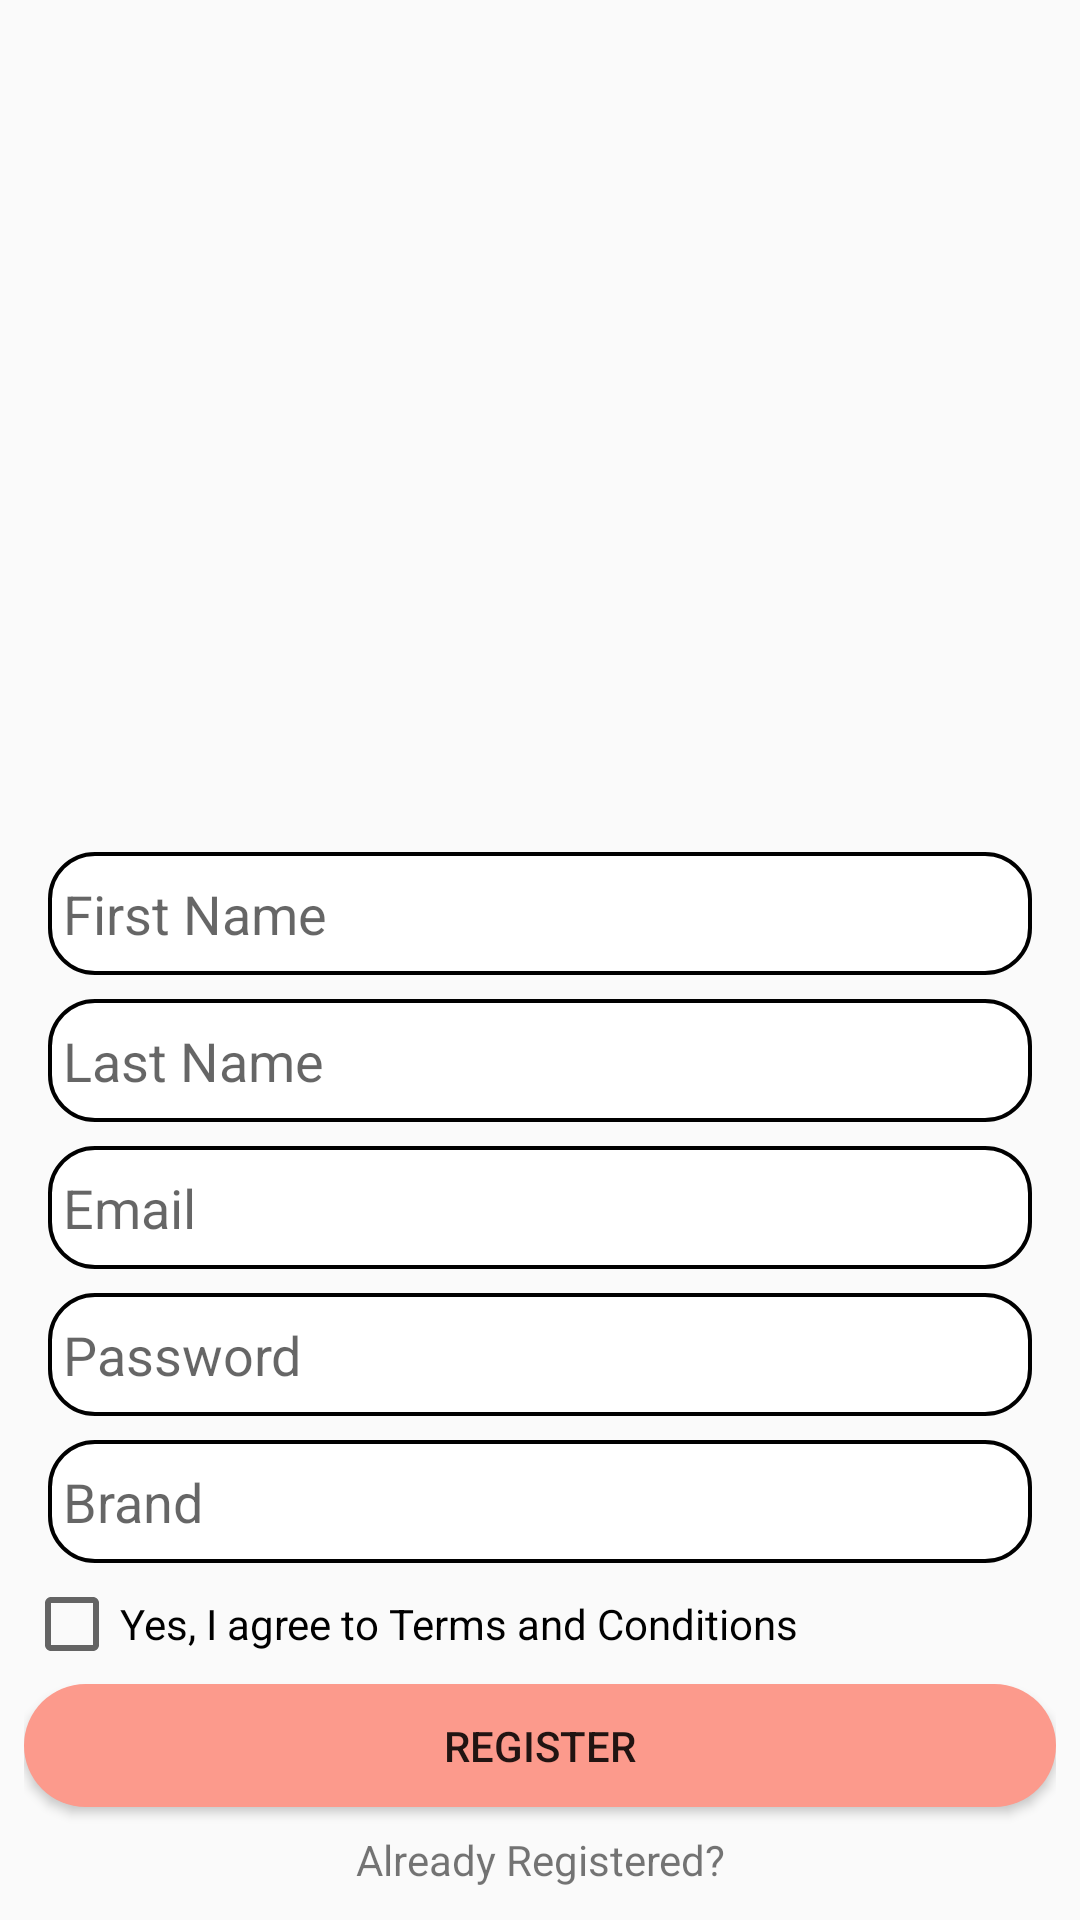

Here is an Android app screen rendered from its layout file. Give the layout XML and the strings, colors and styles it references.
<!-- AndroidManifest.xml: application theme AppTheme -->
<!-- res/layout/activity_seller_signup_fragment.xml -->
<?xml version="1.0" encoding="utf-8"?>
<android.support.constraint.ConstraintLayout xmlns:android="http://schemas.android.com/apk/res/android"
    xmlns:app="http://schemas.android.com/apk/res-auto"
    xmlns:tools="http://schemas.android.com/tools"
    android:layout_width="match_parent"
    android:layout_height="match_parent"
    tools:context=".UserSignUpFragmenrt">

    <LinearLayout
        android:layout_width="match_parent"
        android:layout_height="366dp"
        android:layout_marginEnd="8dp"
        android:layout_marginStart="8dp"
        android:layout_marginTop="8dp"
        android:orientation="vertical"
        android:weightSum="35"
        app:layout_constraintBottom_toBottomOf="parent"
        app:layout_constraintEnd_toEndOf="parent"
        app:layout_constraintHorizontal_bias="0.0"
        app:layout_constraintStart_toStartOf="parent"
        app:layout_constraintTop_toTopOf="@+id/guideline6"
        app:layout_constraintVertical_bias="0.333">


        <EditText
            android:id="@+id/firstid"
            android:layout_width="match_parent"
            android:layout_height="0dp"
            android:layout_marginEnd="8dp"
            android:layout_marginStart="8dp"
            android:layout_marginTop="10dp"
            android:layout_weight="5"
            android:background="@drawable/input_shape"
            android:ems="10"
            android:hint="First Name"
            android:inputType="text"
            app:layout_constraintEnd_toEndOf="parent"
            app:layout_constraintStart_toStartOf="parent"
            tools:layout_editor_absoluteY="217dp" />

        <EditText
            android:id="@+id/lastid"
            android:layout_width="match_parent"
            android:layout_height="0dp"
            android:layout_marginEnd="8dp"
            android:layout_marginStart="8dp"
            android:layout_marginTop="8dp"
            android:layout_weight="5"
            android:background="@drawable/input_shape"
            android:ems="10"
            android:hint="Last Name"
            android:inputType="text"
            app:layout_constraintEnd_toEndOf="parent"
            app:layout_constraintHorizontal_bias="0.1"
            app:layout_constraintStart_toStartOf="parent"
            app:layout_constraintTop_toBottomOf="@id/firstid" />

        <EditText
            android:id="@+id/emailid"
            android:layout_width="match_parent"
            android:layout_height="0dp"
            android:layout_marginEnd="8dp"
            android:layout_marginStart="8dp"
            android:layout_marginTop="8dp"
            android:layout_weight="5"
            android:background="@drawable/input_shape"
            android:ems="10"
            android:hint="Email"
            android:inputType="textEmailAddress"
            app:layout_constraintEnd_toEndOf="parent"
            app:layout_constraintStart_toStartOf="parent"
            tools:layout_editor_absoluteY="315dp" />

        <EditText
            android:id="@+id/passid"
            android:layout_width="match_parent"
            android:layout_height="0dp"
            android:layout_alignParentBottom="true"
            android:layout_marginEnd="8dp"
            android:layout_marginStart="8dp"
            android:layout_marginTop="8dp"
            android:layout_weight="5"
            android:background="@drawable/input_shape"
            android:ems="10"
            android:hint="Password"
            android:inputType="textPassword"
            app:layout_constraintEnd_toEndOf="parent"
            app:layout_constraintStart_toStartOf="parent"
            app:layout_constraintTop_toBottomOf="@+id/emailid" />

        

        <EditText
            android:id="@+id/brandid"
            android:layout_width="match_parent"
            android:layout_height="0dp"
            android:layout_marginEnd="8dp"
            android:layout_marginStart="8dp"
            android:layout_marginTop="8dp"
            android:layout_weight="5"
            android:background="@drawable/input_shape"
            android:ems="10"
            android:hint="Brand"
            android:inputType="text"
            android:singleLine="true"
            app:layout_constraintEnd_toEndOf="parent"
            app:layout_constraintStart_toStartOf="parent"
            app:layout_constraintTop_toBottomOf="@+id/passid" />

        <CheckBox
            android:id="@+id/checkbox"
            android:layout_width="match_parent"
            android:layout_height="0dp"
            android:layout_marginTop="8dp"
            android:layout_weight="3"
            android:text="Yes, I agree to Terms and Conditions"/>

        <Button
            android:id="@+id/registerbtnid"
            android:layout_width="match_parent"
            android:layout_height="0dp"
            android:layout_above="@+id/textView"
            android:layout_marginTop="8dp"
            android:layout_weight="5"
            android:background="@drawable/button_shape"
            android:text="Register"
            tools:layout_editor_absoluteY="495dp" />

        <TextView
            android:id="@+id/textview"
            android:layout_width="match_parent"
            android:layout_height="9dp"
            android:layout_marginBottom="4dp"
            android:layout_marginTop="8dp"
            android:layout_weight="2"
            android:clickable="true"
            android:gravity="center_horizontal"
            android:text="Already Registered?"
            android:textAlignment="center"
            app:layout_constraintTop_toBottomOf="@+id/registerbtnid" />

    </LinearLayout>

</android.support.constraint.ConstraintLayout>
<!-- resources referenced by this layout -->
<resources>
  <!-- drawable button_shape (drawable) -->
  <?xml version="1.0" encoding="utf-8"?>
      <shape xmlns:android="http://schemas.android.com/apk/res/android">
  
         <corners android:radius="25dp" />
         <padding
             android:left="2dp"
             android:right="2dp"
             android:top="2dp"
             android:bottom="2dp"
             />
  
      <solid android:color="@color/btn_register_bg"/>
     </shape>
  <!-- drawable input_shape (drawable) -->
  <?xml version="1.0" encoding="utf-8"?>
  <shape xmlns:android="http://schemas.android.com/apk/res/android">
  
      <solid android:color="#ffffff"/>
      <stroke android:width="1.2dp" android:color="#000" />
      <padding
          android:left="5dp"
          android:right="5dp"
          ></padding>
      <corners
  
          android:bottomRightRadius="15dp"
          android:bottomLeftRadius="15dp"
          android:topLeftRadius="15dp"
          android:topRightRadius="15dp"/>
  
  </shape>
  <style name="AppTheme" parent="Theme.AppCompat.Light.DarkActionBar">
          
          <item name="colorPrimary">@color/colorPrimary</item>
          <item name="colorPrimaryDark">@color/colorPrimaryDark</item>
          <item name="colorAccent">@color/colorAccent</item>
          <item name="windowActionBar">false</item>
          <item name="windowNoTitle">true</item>
      </style>
  <color name="btn_register_bg">#FC9A8C</color>
  <color name="colorPrimary">#fafafa</color>
  <color name="colorPrimaryDark">#455A64</color>
  <color name="colorAccent">#009688</color>
</resources>
